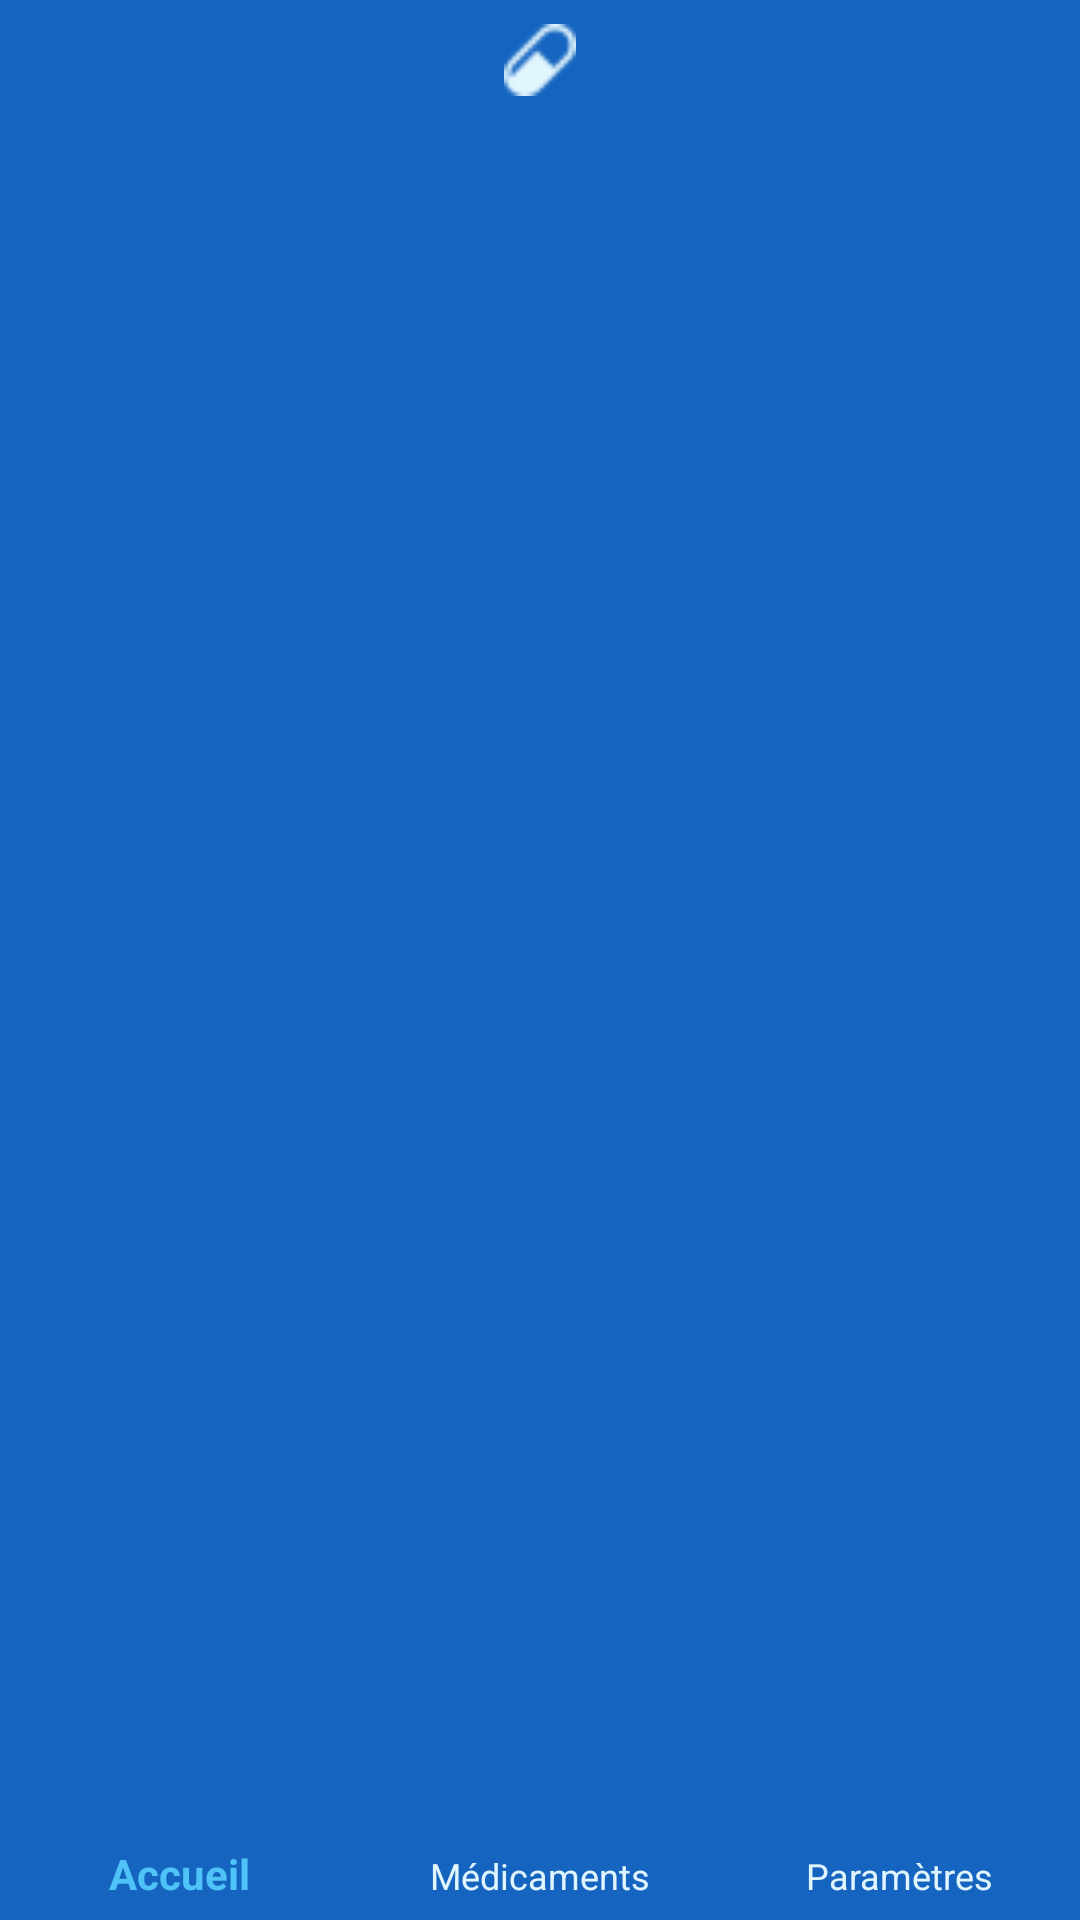

Here is an Android app screen rendered from its layout file. Give the layout XML and the strings, colors and styles it references.
<!-- AndroidManifest.xml: application theme GsbTheme -->
<!-- res/layout/bottomnavigation.xml -->
<?xml version="1.0" encoding="utf-8"?>
<com.google.android.material.bottomnavigation.BottomNavigationView
        xmlns:app="http://schemas.android.com/apk/res-auto" xmlns:android="http://schemas.android.com/apk/res/android"
        style="@style/BottomNavigation"
        android:id="@+id/navigation"
        android:layout_width="match_parent"
        android:layout_height="wrap_content"
        android:layout_gravity="bottom"
        app:menu="@menu/bottom_menu_navigation"
        android:layout_alignParentBottom="true" />
<!-- resources referenced by this layout -->
<resources>
  <style name="BottomNavigation">
          <item name="android:background">@color/colorPrimary</item>
          <item name="itemIconTint">@drawable/bottom_navigation_colors</item>
          <item name="itemTextColor">@drawable/bottom_navigation_colors</item>
      </style>
  <style name="GsbTheme" parent="Theme.AppCompat.Light.NoActionBar">
          
          <item name="colorPrimary">@color/colorPrimary</item>
          <item name="colorPrimaryDark">@color/colorPrimaryDark</item>
          <item name="colorAccent">@color/colorAccent</item>
          
          <item name="android:windowBackground">@color/background_gray</item>
      </style>
  <color name="colorPrimary">#1565c0</color>
  <!-- drawable bottom_navigation_colors (drawable) -->
  <?xml version="1.0" encoding="utf-8"?>
  <selector xmlns:android="http://schemas.android.com/apk/res/android">
      <item
              android:state_checked="true"
              android:color="@color/selected_icon"/>
  
      <item
              android:state_checked="false"
              android:color="@color/text_normal"/>
  </selector>
  <color name="colorPrimaryDark">#003c8f</color>
  <color name="colorAccent">#5e92f3</color>
  <color name="background_gray">#eceff1</color>
  <color name="selected_icon">#4fc3f7</color>
  <color name="text_normal">#e1f5fe</color>
</resources>
